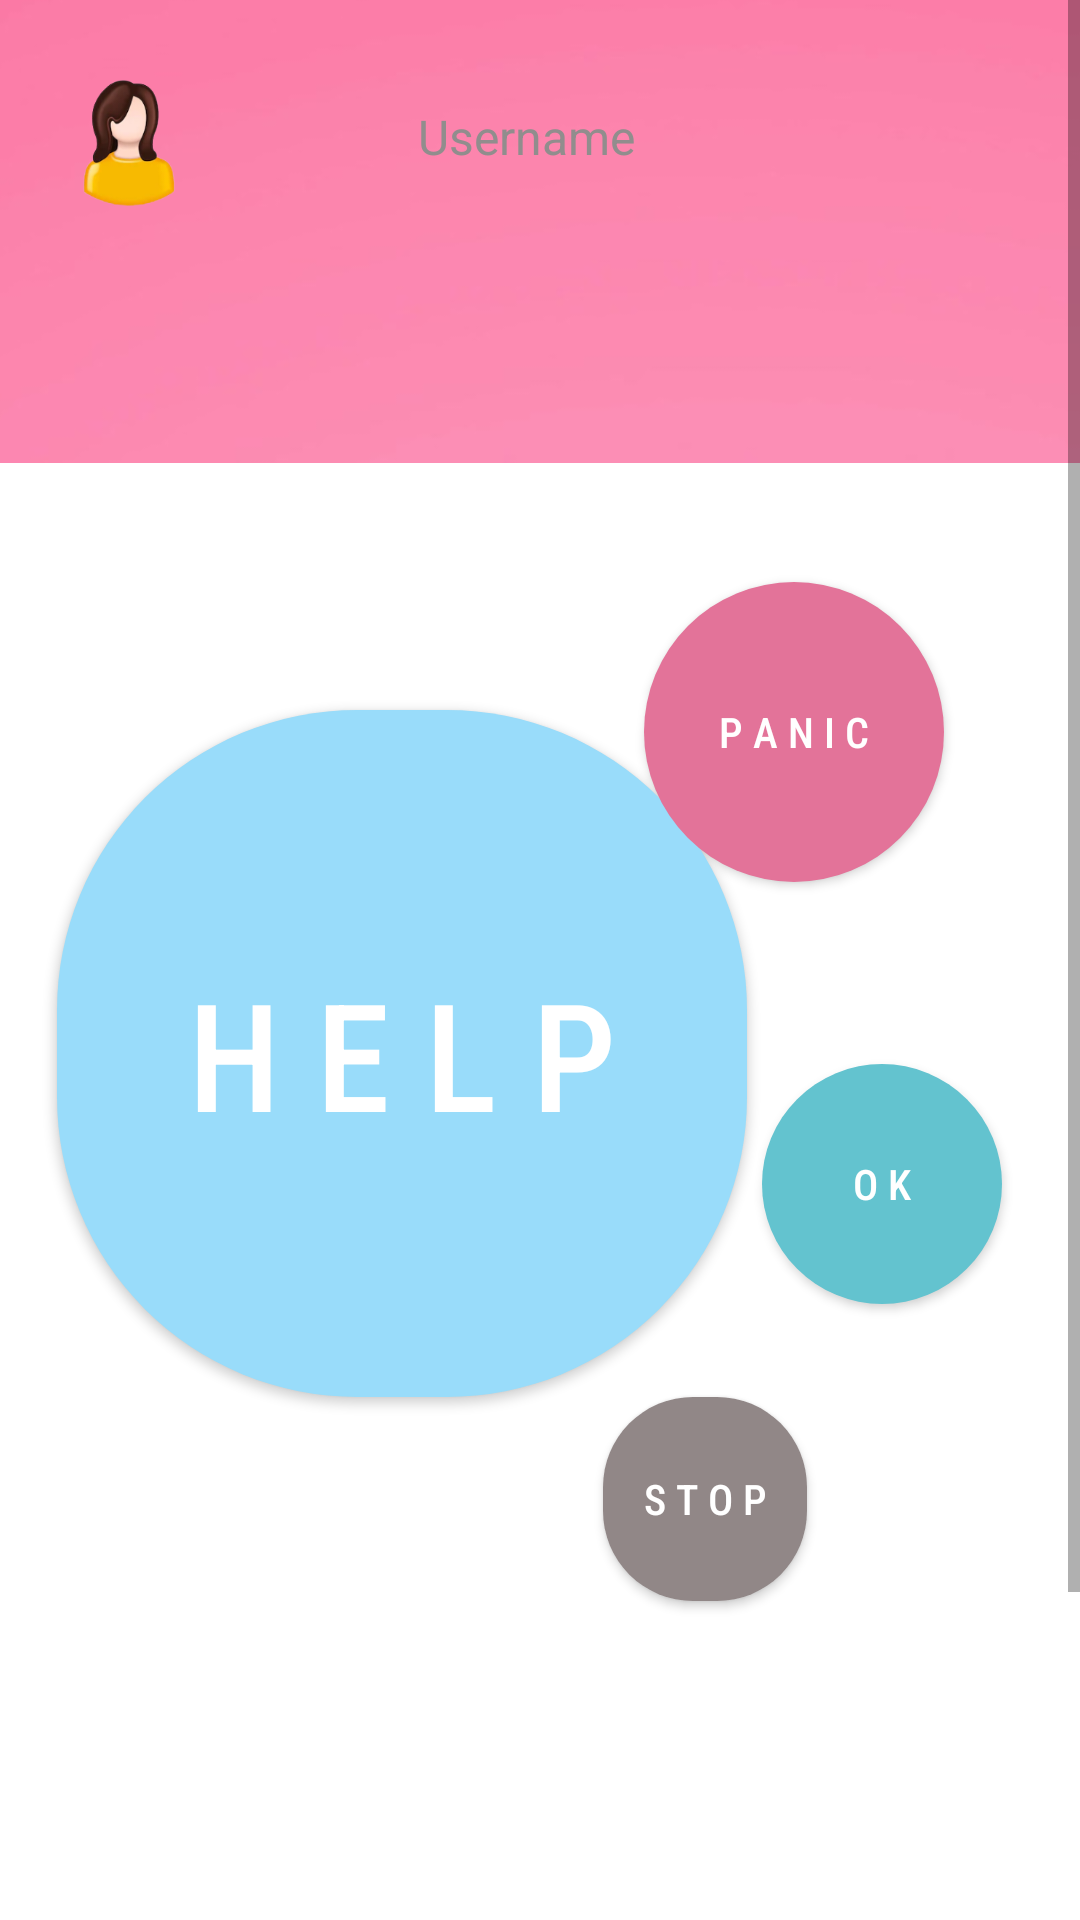

Produce the Android XML layout that renders to this screen, including the resource entries it uses.
<!-- AndroidManifest.xml: application theme Theme.Navdrawer_kotlin -->
<!-- res/layout/activity_home.xml -->
<?xml version="1.0" encoding="utf-8"?>
<ScrollView xmlns:android="http://schemas.android.com/apk/res/android"
    xmlns:app="http://schemas.android.com/apk/res-auto"
    xmlns:tools="http://schemas.android.com/tools"
    android:id="@+id/drawerLayout"
    android:layout_width="match_parent"
    android:layout_height="match_parent"
    android:background="@color/white"
    tools:context=".HomeActivity">

    <androidx.constraintlayout.widget.ConstraintLayout
        android:layout_width="match_parent"
        android:layout_height="match_parent">

        <ImageView
            android:id="@+id/imageView2"
            android:layout_width="811dp"
            android:layout_height="0dp"
            app:layout_constrainedHeight="true"
            app:layout_constraintHeight_percent="0.2"
            android:adjustViewBounds="true"
            android:scaleType="centerCrop"
            android:src="@drawable/bg3"
            app:layout_constraintBottom_toBottomOf="parent"
            app:layout_constraintEnd_toEndOf="parent"
            app:layout_constraintHorizontal_bias="0.457"
            app:layout_constraintStart_toStartOf="parent"
            app:layout_constraintTop_toTopOf="parent"
            app:layout_constraintVertical_bias="0.0" />

        <ImageView
            android:id="@+id/imageView3"
            android:layout_width="60dp"
            android:layout_height="60dp"
            android:clickable="true"
            android:contentDescription="@string/Login"
            android:src="@drawable/female_user"
            app:layout_constraintBottom_toBottomOf="parent"
            app:layout_constraintEnd_toEndOf="parent"
            app:layout_constraintHorizontal_bias="0.043"
            app:layout_constraintStart_toStartOf="parent"
            app:layout_constraintTop_toTopOf="parent"
            app:layout_constraintVertical_bias="0.023" />

        <TextView
            android:id="@+id/username"
            android:layout_width="200dp"
            android:layout_height="25dp"
            android:hint="Username"
            android:gravity="center"
            android:background="@drawable/edit_text"
            android:textColorHint="#918D8D"
            android:textColor="@color/white"
            android:textSize="16sp"
            app:layout_constraintBottom_toBottomOf="parent"
            app:layout_constraintEnd_toEndOf="parent"
            app:layout_constraintHorizontal_bias="0.027"
            app:layout_constraintStart_toEndOf="@+id/imageView3"
            app:layout_constraintTop_toTopOf="parent"
            app:layout_constraintVertical_bias="0.044" />


        <androidx.constraintlayout.widget.ConstraintLayout
            android:layout_width="match_parent"
            android:layout_height="652dp"
            android:layout_marginTop="120dp"
            android:background="@drawable/vie_bg"
            app:layout_constraintBottom_toBottomOf="parent"
            app:layout_constraintTop_toTopOf="parent"
            app:layout_constraintVertical_bias="0.0"
            tools:layout_editor_absoluteX="-16dp">

            <Button
                android:id="@+id/btn_help"
                android:layout_width="230dp"
                android:layout_height="229dp"
                android:background="@drawable/help_bg"
                android:fontFamily="sans-serif-condensed-medium"
                android:insetTop="0dp"
                android:insetBottom="0dp"
                android:shadowRadius="40"
                android:text="H E L P"
                android:textAlignment="center"
                android:textColor="@color/white"
                android:textSize="50sp"
                app:cornerRadius="100dp"
                app:layout_constraintBottom_toBottomOf="parent"
                app:layout_constraintEnd_toEndOf="parent"
                app:layout_constraintHorizontal_bias="0.146"
                app:layout_constraintStart_toStartOf="parent"
                app:layout_constraintTop_toTopOf="parent"
                app:layout_constraintVertical_bias="0.276" />

            <Button
                android:id="@+id/btn_ok"
                android:layout_width="80dp"
                android:layout_height="80dp"
                android:background="@drawable/ok_bg"
                android:fontFamily="sans-serif-condensed-medium"
                android:insetTop="0dp"
                android:insetBottom="0dp"
                android:shadowRadius="40"
                android:text="O K"
                android:textAlignment="center"
                android:textColor="@color/white"
                android:textSize="14sp"
                app:cornerRadius="100dp"
                app:layout_constraintBottom_toBottomOf="parent"
                app:layout_constraintEnd_toEndOf="parent"
                app:layout_constraintHorizontal_bias="0.907"
                app:layout_constraintStart_toStartOf="parent"
                app:layout_constraintTop_toTopOf="parent"
                app:layout_constraintVertical_bias="0.41" />


            <Button
                android:id="@+id/btn_stop"
                android:layout_width="68dp"
                android:layout_height="68dp"
                android:background="@drawable/stop_bg"
                android:fontFamily="sans-serif-condensed-medium"
                android:insetTop="0dp"
                android:insetBottom="0dp"
                android:shadowRadius="40"
                android:text="S T O P"
                android:textAlignment="center"
                android:textColor="@color/white"
                android:textSize="14sp"
                app:cornerRadius="100dp"
                app:layout_constraintBottom_toBottomOf="parent"
                app:layout_constraintEnd_toEndOf="parent"
                app:layout_constraintHorizontal_bias="0.688"
                app:layout_constraintStart_toStartOf="parent"
                app:layout_constraintTop_toTopOf="parent"
                app:layout_constraintVertical_bias="0.592" />

            <Button
                android:id="@+id/btn_panic"
                android:layout_width="100dp"
                android:layout_height="100dp"
                android:background="@drawable/panic_bg"
                android:fontFamily="sans-serif-condensed-medium"
                android:insetTop="0dp"
                android:insetBottom="0dp"
                android:shadowRadius="40"
                android:text="P A N I C"
                android:textAlignment="center"
                android:textColor="@color/white"
                android:textSize="14sp"
                app:cornerRadius="100dp"
                app:layout_constraintBottom_toBottomOf="parent"
                app:layout_constraintEnd_toEndOf="parent"
                app:layout_constraintHorizontal_bias="0.825"
                app:layout_constraintStart_toStartOf="parent"
                app:layout_constraintTop_toTopOf="parent"
                app:layout_constraintVertical_bias="0.134" />

            <androidx.recyclerview.widget.RecyclerView
                android:id="@+id/rv_1"
                android:layout_width="411dp"
                android:layout_height="142dp"
                android:layout_marginLeft="10dp"
                android:layout_marginRight="10dp"
                app:layout_constraintBottom_toBottomOf="parent"
                app:layout_constraintEnd_toEndOf="parent"
                app:layout_constraintHorizontal_bias="0.0"
                app:layout_constraintStart_toStartOf="parent"
                app:layout_constraintTop_toBottomOf="@+id/btn_help"
                app:layout_constraintVertical_bias="1.0" />


        </androidx.constraintlayout.widget.ConstraintLayout>

    </androidx.constraintlayout.widget.ConstraintLayout>

</ScrollView>
<!-- resources referenced by this layout -->
<resources>
  <color name="white">#FFFFFFFF</color>
  <!-- drawable bg3: png bitmap (drawable-v24, 90116 bytes) -->
  <!-- drawable female_user: png bitmap (drawable-v24, 27031 bytes) -->
  <!-- drawable help_bg (drawable) -->
  <?xml version="1.0" encoding="utf-8"?>
  <shape xmlns:android="http://schemas.android.com/apk/res/android">
      <solid android:color="#99DCFA"/>
      <corners android:radius="100dp"/>
  </shape>
  <!-- drawable ok_bg (drawable) -->
  <?xml version="1.0" encoding="utf-8"?>
  <shape xmlns:android="http://schemas.android.com/apk/res/android">
      <solid android:color="#63C3CF"/>
      <corners android:radius="40dp"/>
  </shape>
  <!-- drawable panic_bg (drawable) -->
  <?xml version="1.0" encoding="utf-8"?>
  <shape xmlns:android="http://schemas.android.com/apk/res/android">
      <solid android:color="#E37399"/>
      <corners android:radius="50dp"/>
  </shape>
  <!-- drawable stop_bg (drawable) -->
  <?xml version="1.0" encoding="utf-8"?>
  <shape xmlns:android="http://schemas.android.com/apk/res/android">
      <solid android:color="#918787"/>
      <corners android:radius="30dp"/>
  </shape>
  <string name="Login">Login</string>
  <style name="Theme.Navdrawer_kotlin" parent="Theme.MaterialComponents.DayNight.DarkActionBar">
          
          <item name="colorPrimary">@color/pink</item>
          <item name="colorPrimaryVariant">@color/purple_700</item>
          <item name="colorOnPrimary">@color/white</item>
          
          <item name="colorSecondary">@color/blue</item>
          <item name="colorSecondaryVariant">@color/purple_200</item>
          <item name="colorOnSecondary">@color/black</item>
          
          <item name="android:statusBarColor" tools:targetApi="l">?attr/colorPrimaryVariant</item>
          
      </style>
  <color name="pink">#f469a9</color>
  <color name="purple_700">#FF3700B3</color>
  <color name="blue">#88bef5</color>
  <color name="purple_200">#FFBB86FC</color>
  <color name="black">#FF000000</color>
</resources>
